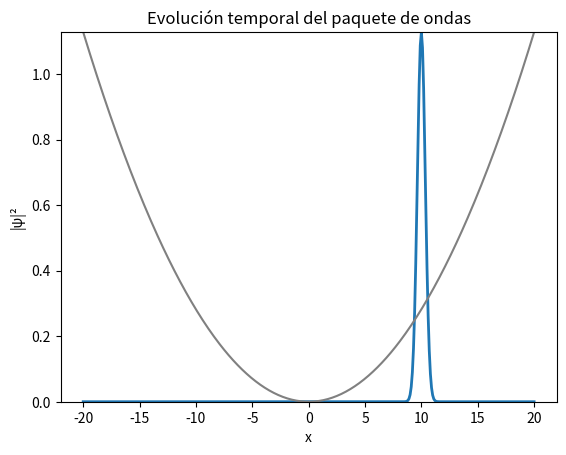

The matplotlib source for this figure: (Note: this script raises an exception after producing the figure.)
import numpy as np
import matplotlib.pyplot as plt
from matplotlib.animation import FuncAnimation
from matplotlib.animation import FFMpegWriter


"Punto 1a: Oscilador armónico"
# Parámetros básicos
alpha = 0.1                 
x_min, x_max = -20, 20      # Rango espacial
dx = 0.1                    # Paso en el espacio
x = np.arange(x_min, x_max+dx, dx)  # Malla espacial
dt = 0.01                   # Paso de tiempo
T  = 100.0                  # Tiempo total de simulación
nt = int(T/dt)              # Número total de pasos de tiempo


# Potencial
V = x**2/50                 


# Condición inicial: paquete gaussiano
x0 = 10                     # Posición inicial del centro del paquete
k0 = -2                     # Momento inicial (hacia la izquierda)
psi0 = np.exp(-2*(x-x0)**2) * np.exp(1j*k0*x)   # Paquete gaussiano con fase
# Normalización para asegurar que ∫ |ψ|² dx = 1
psi0 = psi0 / np.sqrt(np.trapezoid(np.abs(psi0)**2, x))


# Operador Laplaciano con condiciones de Neumann
def laplacian_neumann(psi, dx):
    lap = np.zeros_like(psi, dtype=complex)
    # Fórmula de diferencias finitas en el interior
    lap[1:-1] = (psi[2:] - 2*psi[1:-1] + psi[:-2]) / dx**2
    # Condiciones de Neumann en los bordes (derivada = 0)
    lap[0] = (psi[1] - psi[0]) / dx**2
    lap[-1] = (psi[-2] - psi[-1]) / dx**2
    return lap

# Definición de la ecuación de Schrödinger
def schrodinger_rhs(psi, alpha, V, dx):
    # dψ/dt = i [ α ∂²ψ/∂x² – V(x)ψ ]
    lap = laplacian_neumann(psi, dx)
    return 1j * (alpha * lap - V * psi)

# Paso de tiempo con Runge-Kutta 4 (RK4)
def rk4_step(psi, dt, alpha, V, dx):
    k1 = schrodinger_rhs(psi, alpha, V, dx)
    k2 = schrodinger_rhs(psi + dt/2*k1, alpha, V, dx)
    k3 = schrodinger_rhs(psi + dt/2*k2, alpha, V, dx)
    k4 = schrodinger_rhs(psi + dt*k3, alpha, V, dx)
    return psi + dt/6*(k1 + 2*k2 + 2*k3 + k4)

# ============================
# Inicialización de variables
# ============================
psi = psi0.copy()        # Estado inicial
skip = 20                # Cada cuántos pasos de tiempo guardar datos
frames = []              # Lista para animación
mu_list = []             # Lista de posiciones medias μ(t)
sigma_list = []          # Lista de incertidumbres σ(t)
times = []               # Lista de tiempos guardados

# ============================
# Evolución temporal
# ============================
for n in range(nt):
    # Avanzar un paso de tiempo con RK4
    psi = rk4_step(psi, dt, alpha, V, dx)
    
    # Normalizar para evitar errores numéricos acumulados
    norm = np.sqrt(np.trapezoid(np.abs(psi)**2, x))
    psi = psi / norm

    # Guardar datos cada "skip" pasos
    if n % skip == 0:
        prob = np.abs(psi)**2                   # Densidad de probabilidad |ψ|²
        mu = np.trapezoid(x * prob, x)              # Posición promedio μ(t) = ⟨x⟩
        sigma2 = np.trapezoid((x - mu)**2 * prob, x)# Varianza σ²(t) = ⟨(x-μ)²⟩
        sigma = np.sqrt(sigma2)                 # Desviación estándar σ(t)
        
        frames.append(prob)                     # Guardar frame para animación
        mu_list.append(mu)                      # Guardar μ(t)
        sigma_list.append(sigma)                # Guardar σ(t)
        times.append(n*dt)                      # Guardar tiempo actual

# ============================
# Animación de la densidad de probabilidad
# ============================
fig, ax = plt.subplots()
line, = ax.plot(x, frames[0], lw=2)
V_scaled = V / np.max(V) * np.max(frames[0])
ax.plot(x, V_scaled, color='grey', label='Potencial')
ax.set_ylim(0, np.max(frames[0]))
ax.set_xlabel("x")
ax.set_ylabel("|ψ|²")
ax.set_title("Evolución temporal del paquete de ondas")

def animate(i):
    line.set_ydata(frames[i])                   # Actualizar densidad de probabilidad
    return line,

ani = FuncAnimation(fig, animate, frames=len(frames), interval=50, blit=True)
writer = FFMpegWriter(fps=20, metadata=dict(artist='Thomas Jara'), bitrate=1800)
ani.save("Taller 4/1.a.mp4", writer=writer)

# ============================
# Gráfico de μ(t) y σ(t)
# ============================
plt.figure()
plt.plot(times, mu_list, label="⟨x⟩ (posición media)", color="blue")
plt.fill_between(times, np.array(mu_list)-np.array(sigma_list),
                 np.array(mu_list)+np.array(sigma_list),
                 color="blue", alpha=0.3, label="⟨x⟩ ± σ")
plt.xlabel("Tiempo")
plt.ylabel("Posición")
plt.legend()
plt.title("Evolución de la posición media y su incertidumbre")
plt.savefig("Taller 4/1.a.png")
"Punto 1b: Oscilador cuartico"
# Parámetros básicos
alpha = 0.1                 
x_min, x_max = -20, 20      # Rango espacial
dx = 0.1                    # Paso en el espacio
x = np.arange(x_min, x_max+dx, dx)  # Malla espacial
dt = 0.01                   # Paso de tiempo
T  = 50.0                  # Tiempo total de simulación
nt = int(T/dt)              # Número total de pasos de tiempo


# Potencial
V = (x/5)**4                 


# Condición inicial: paquete gaussiano
x0 = 10                     # Posición inicial del centro del paquete
k0 = -2                     # Momento inicial (hacia la izquierda)
psi0 = np.exp(-2*(x-x0)**2) * np.exp(1j*k0*x)   # Paquete gaussiano con fase
# Normalización para asegurar que ∫ |ψ|² dx = 1
psi0 = psi0 / np.sqrt(np.trapezoid(np.abs(psi0)**2, x))


# Operador Laplaciano con condiciones de Neumann
def laplacian_neumann(psi, dx):
    lap = np.zeros_like(psi, dtype=complex)
    # Fórmula de diferencias finitas en el interior
    lap[1:-1] = (psi[2:] - 2*psi[1:-1] + psi[:-2]) / dx**2
    # Condiciones de Neumann en los bordes (derivada = 0)
    lap[0] = (psi[1] - psi[0]) / dx**2
    lap[-1] = (psi[-2] - psi[-1]) / dx**2
    return lap

# Definición de la ecuación de Schrödinger
def schrodinger_rhs(psi, alpha, V, dx):
    # dψ/dt = i [ α ∂²ψ/∂x² – V(x)ψ ]
    lap = laplacian_neumann(psi, dx)
    return 1j * (alpha * lap - V * psi)

# Paso de tiempo con Runge-Kutta 4 (RK4)
def rk4_step(psi, dt, alpha, V, dx):
    k1 = schrodinger_rhs(psi, alpha, V, dx)
    k2 = schrodinger_rhs(psi + dt/2*k1, alpha, V, dx)
    k3 = schrodinger_rhs(psi + dt/2*k2, alpha, V, dx)
    k4 = schrodinger_rhs(psi + dt*k3, alpha, V, dx)
    return psi + dt/6*(k1 + 2*k2 + 2*k3 + k4)

# ============================
# Inicialización de variables
# ============================
psi = psi0.copy()        # Estado inicial
skip = 20                # Cada cuántos pasos de tiempo guardar datos
frames = []              # Lista para animación
mu_list = []             # Lista de posiciones medias μ(t)
sigma_list = []          # Lista de incertidumbres σ(t)
times = []               # Lista de tiempos guardados

# ============================
# Evolución temporal
# ============================
for n in range(nt):
    # Avanzar un paso de tiempo con RK4
    psi = rk4_step(psi, dt, alpha, V, dx)
    
    # Normalizar para evitar errores numéricos acumulados
    norm = np.sqrt(np.trapezoid(np.abs(psi)**2, x))
    psi = psi / norm

    # Guardar datos cada "skip" pasos
    if n % skip == 0:
        prob = np.abs(psi)**2                   # Densidad de probabilidad |ψ|²
        mu = np.trapezoid(x * prob, x)              # Posición promedio μ(t) = ⟨x⟩
        sigma2 = np.trapezoid((x - mu)**2 * prob, x)# Varianza σ²(t) = ⟨(x-μ)²⟩
        sigma = np.sqrt(sigma2)                 # Desviación estándar σ(t)
        
        frames.append(prob)                     # Guardar frame para animación
        mu_list.append(mu)                      # Guardar μ(t)
        sigma_list.append(sigma)                # Guardar σ(t)
        times.append(n*dt)                      # Guardar tiempo actual

# ============================
# Animación de la densidad de probabilidad
# ============================
fig, ax = plt.subplots()
line, = ax.plot(x, frames[0], lw=2)
V_scaled = V / np.max(V) * np.max(frames[0])
ax.plot(x, V_scaled, color='grey', label='Potencial')
ax.set_ylim(0, np.max(frames[0]))
ax.set_xlabel("x")
ax.set_ylabel("|ψ|²")
ax.set_title("Evolución temporal del paquete de ondas")

def animate(i):
    line.set_ydata(frames[i])                   # Actualizar densidad de probabilidad
    return line,

ani = FuncAnimation(fig, animate, frames=len(frames), interval=50, blit=True)
writer = FFMpegWriter(fps=20, metadata=dict(artist='Thomas Jara'), bitrate=1800)
ani.save("Taller 4/1.b.mp4", writer=writer)

# ============================
# Gráfico de μ(t) y σ(t)
# ============================
plt.figure()
plt.plot(times, mu_list, label="⟨x⟩ (posición media)", color="blue")
plt.fill_between(times, np.array(mu_list)-np.array(sigma_list),
                 np.array(mu_list)+np.array(sigma_list),
                 color="blue", alpha=0.3, label="⟨x⟩ ± σ")
plt.xlabel("Tiempo")
plt.ylabel("Posición")
plt.legend()
plt.title("Evolución de la posición media y su incertidumbre")
plt.savefig("Taller 4/1.b.png")
''''Punto 1.c: Potencial del sombrero'''
# Parámetros básicos
alpha = 0.1                 

x_min, x_max = -20, 20      # Rango espacial
dx = 0.1                    # Paso en el espacio
x = np.arange(x_min, x_max+dx, dx)  # Malla espacial
dt = 0.01                   # Paso de tiempo
T  = 50.0                  # Tiempo total de simulación
nt = int(T/dt)              # Número total de pasos de tiempo


# Potencial
V = (1/50)*(((x**4)/100)-x**2)                 


# Condición inicial: paquete gaussiano
x0 = 10                     # Posición inicial del centro del paquete
k0 = -2                     # Momento inicial (hacia la izquierda)
psi0 = np.exp(-2*(x-x0)**2) * np.exp(1j*k0*x)   # Paquete gaussiano con fase
# Normalización para asegurar que ∫ |ψ|² dx = 1
psi0 = psi0 / np.sqrt(np.trapezoid(np.abs(psi0)**2, x))


# Operador Laplaciano con condiciones de Neumann
def laplacian_neumann(psi, dx):
    lap = np.zeros_like(psi, dtype=complex)
    # Fórmula de diferencias finitas en el interior
    lap[1:-1] = (psi[2:] - 2*psi[1:-1] + psi[:-2]) / dx**2
    # Condiciones de Neumann en los bordes (derivada = 0)
    lap[0] = (psi[1] - psi[0]) / dx**2
    lap[-1] = (psi[-2] - psi[-1]) / dx**2
    return lap

# Definición de la ecuación de Schrödinger
def schrodinger_rhs(psi, alpha, V, dx):
    # dψ/dt = i [ α ∂²ψ/∂x² – V(x)ψ ]
    lap = laplacian_neumann(psi, dx)
    return 1j * (alpha * lap - V * psi)

# Paso de tiempo con Runge-Kutta 4 (RK4)
def rk4_step(psi, dt, alpha, V, dx):
    k1 = schrodinger_rhs(psi, alpha, V, dx)
    k2 = schrodinger_rhs(psi + dt/2*k1, alpha, V, dx)
    k3 = schrodinger_rhs(psi + dt/2*k2, alpha, V, dx)
    k4 = schrodinger_rhs(psi + dt*k3, alpha, V, dx)
    return psi + dt/6*(k1 + 2*k2 + 2*k3 + k4)

# ============================
# Inicialización de variables
# ============================
psi = psi0.copy()        # Estado inicial
skip = 20                # Cada cuántos pasos de tiempo guardar datos
frames = []              # Lista para animación
mu_list = []             # Lista de posiciones medias μ(t)
sigma_list = []          # Lista de incertidumbres σ(t)
times = []               # Lista de tiempos guardados

# ============================
# Evolución temporal
# ============================
for n in range(nt):
    # Avanzar un paso de tiempo con RK4
    psi = rk4_step(psi, dt, alpha, V, dx)
    
    # Normalizar para evitar errores numéricos acumulados
    norm = np.sqrt(np.trapezoid(np.abs(psi)**2, x))
    psi = psi / norm

    # Guardar datos cada "skip" pasos
    if n % skip == 0:
        prob = np.abs(psi)**2                   # Densidad de probabilidad |ψ|²
        mu = np.trapezoid(x * prob, x)              # Posición promedio μ(t) = ⟨x⟩
        sigma2 = np.trapezoid((x - mu)**2 * prob, x)# Varianza σ²(t) = ⟨(x-μ)²⟩
        sigma = np.sqrt(sigma2)                 # Desviación estándar σ(t)
        
        frames.append(prob)                     # Guardar frame para animación
        mu_list.append(mu)                      # Guardar μ(t)
        sigma_list.append(sigma)                # Guardar σ(t)
        times.append(n*dt)                      # Guardar tiempo actual

# ============================
# Animación de la densidad de probabilidad
# ============================
fig, ax = plt.subplots()
line, = ax.plot(x, frames[0], lw=2)
V_scaled = V / np.max(V) * np.max(frames[0])
ax.plot(x, V_scaled, color='grey', linestyle='--', label='Potencial V(x)')
ax.set_ylim(0, np.max(frames[0]))
ax.set_xlabel("x")
ax.set_ylabel("|ψ|²")
ax.set_title("Evolución temporal del paquete de ondas")

def animate(i):
    line.set_ydata(frames[i])                   # Actualizar densidad de probabilidad
    return line,

ani = FuncAnimation(fig, animate, frames=len(frames), interval=50, blit=True)
# Guardar en mp4 con ffmpeg
writer = FFMpegWriter(fps=20, metadata=dict(artist='Thomas Jara'), bitrate=1800)
ani.save("Taller 4/1.c.mp4", writer=writer)


# ============================
# Gráfico de μ(t) y σ(t)
# ============================
plt.figure()
plt.plot(times, mu_list, label="⟨x⟩ (posición media)", color="blue")
plt.fill_between(times, np.array(mu_list)-np.array(sigma_list),
                 np.array(mu_list)+np.array(sigma_list),
                 color="blue", alpha=0.3, label="⟨x⟩ ± σ")
plt.xlabel("Tiempo")
plt.ylabel("Posición")
plt.legend()
plt.title("Evolución de la posición media y su incertidumbre")
plt.savefig("Taller 4/1.c.png")